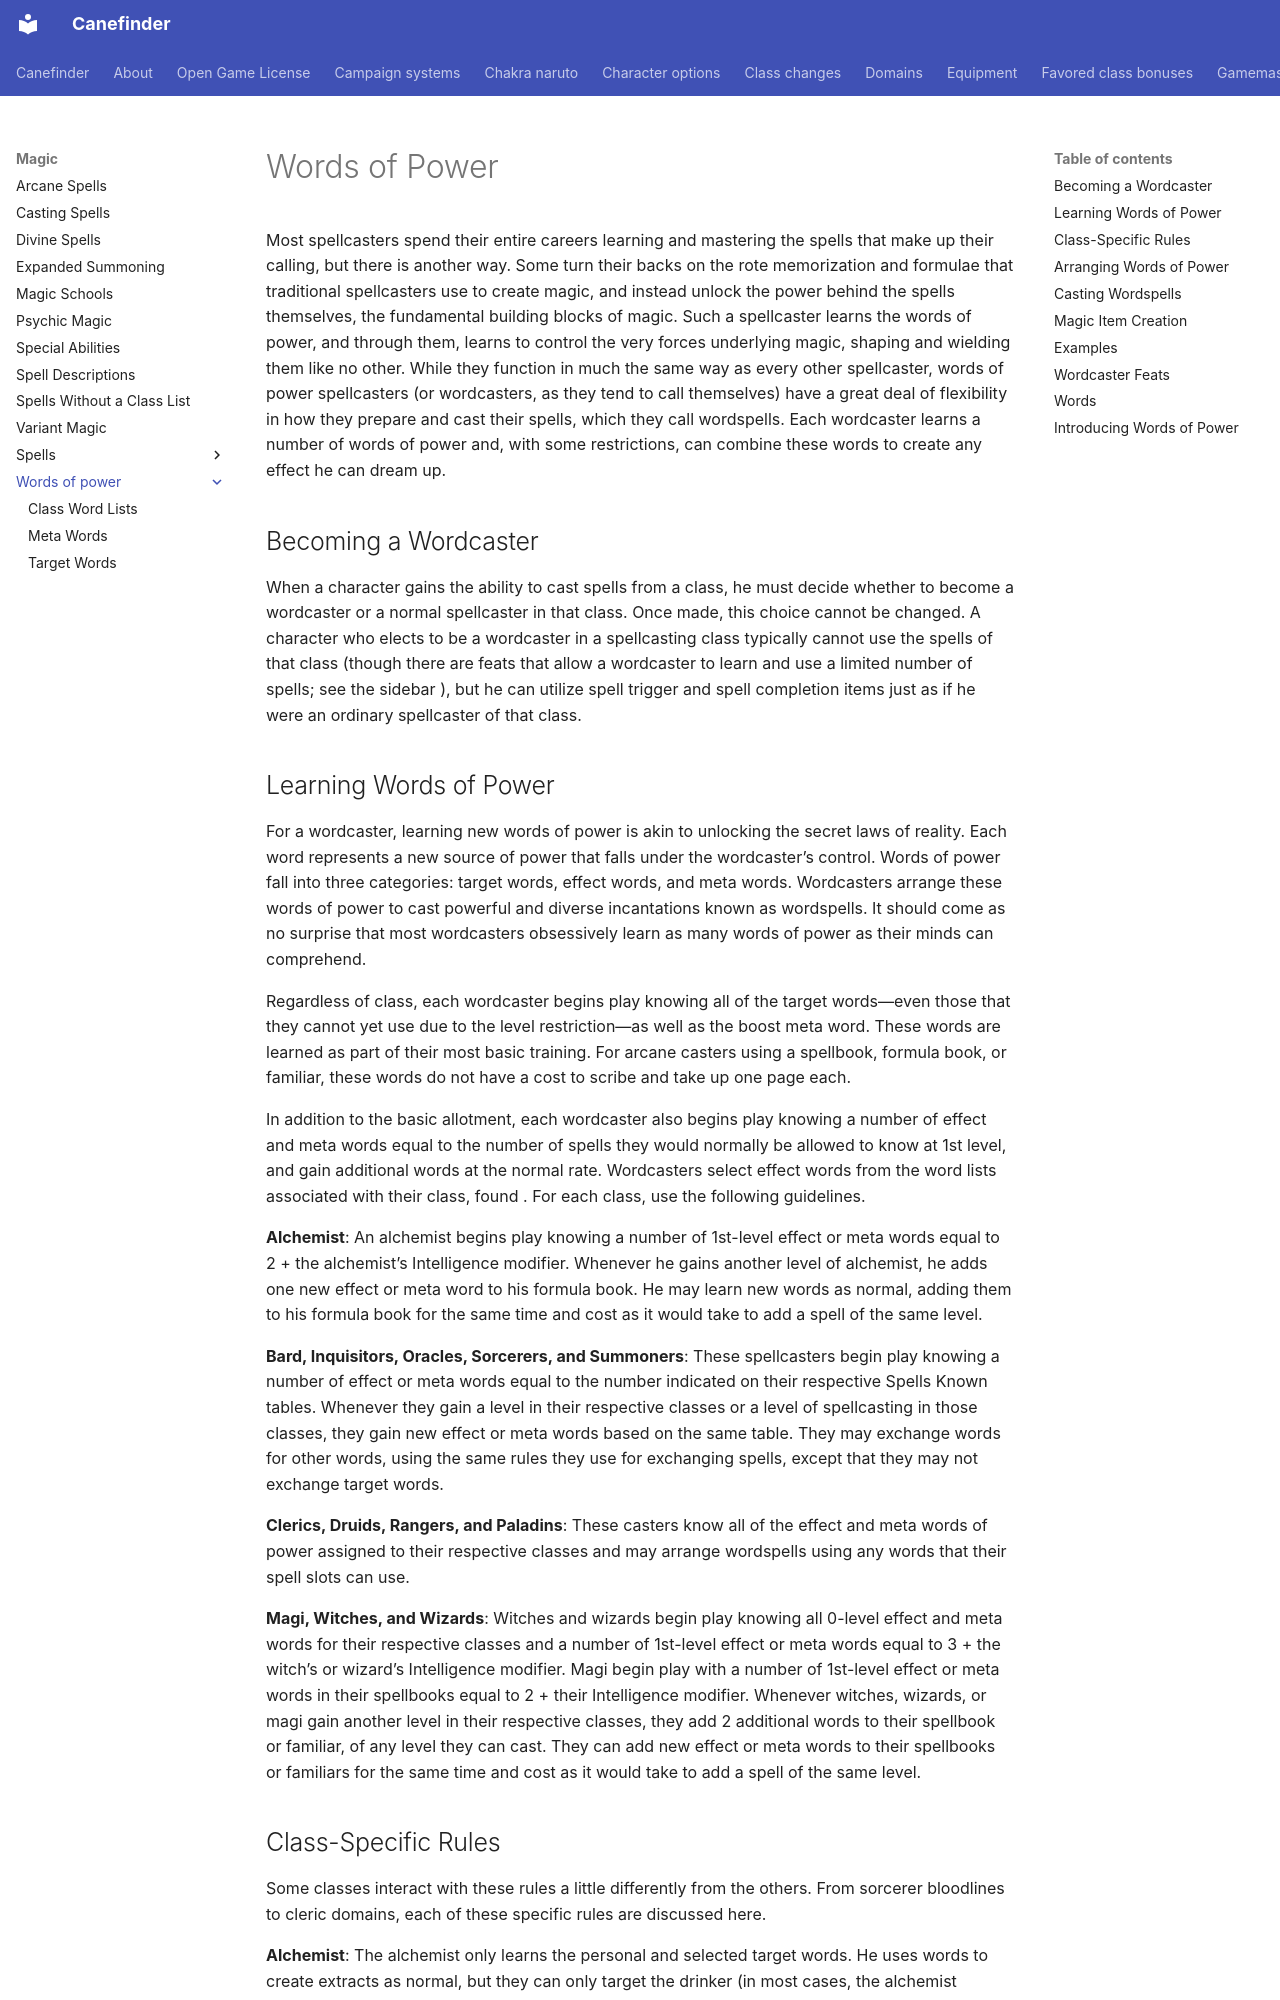

repository: canefinderhouserules/Canefinderhouserules · page: magic/words-of-power/index.html · generator: mkdocs

# Words of Power

Most spellcasters spend their entire careers learning and mastering the spells that make up their calling, but there is another way. Some turn their backs on the rote memorization and formulae that traditional spellcasters use to create magic, and instead unlock the power behind the spells themselves, the fundamental building blocks of magic. Such a spellcaster learns the words of power, and through them, learns to control the very forces underlying magic, shaping and wielding them like no other. While they function in much the same way as every other spellcaster, words of power spellcasters (or wordcasters, as they tend to call themselves) have a great deal of flexibility in how they prepare and cast their spells, which they call wordspells. Each wordcaster learns a number of words of power and, with some restrictions, can combine these words to create any effect he can dream up.

## Becoming a Wordcaster

When a character gains the ability to cast spells from a class, he must decide whether to become a wordcaster or a normal spellcaster in that class. Once made, this choice cannot be changed. A character who elects to be a wordcaster in a spellcasting class typically cannot use the spells of that class (though there are feats that allow a wordcaster to learn and use a limited number of spells; see the sidebar ), but he can utilize spell trigger and spell completion items just as if he were an ordinary spellcaster of that class.

## Learning Words of Power

For a wordcaster, learning new words of power is akin to unlocking the secret laws of reality. Each word represents a new source of power that falls under the wordcaster’s control. Words of power fall into three categories: target words, effect words, and meta words. Wordcasters arrange these words of power to cast powerful and diverse incantations known as wordspells. It should come as no surprise that most wordcasters obsessively learn as many words of power as their minds can comprehend.

Regardless of class, each wordcaster begins play knowing all of the target words—even those that they cannot yet use due to the level restriction—as well as the boost meta word. These words are learned as part of their most basic training. For arcane casters using a spellbook, formula book, or familiar, these words do not have a cost to scribe and take up one page each.

In addition to the basic allotment, each wordcaster also begins play knowing a number of effect and meta words equal to the number of spells they would normally be allowed to know at 1st level, and gain additional words at the normal rate. Wordcasters select effect words from the word lists associated with their class, found . For each class, use the following guidelines.

**Alchemist**: An alchemist begins play knowing a number of 1st-level effect or meta words equal to 2 + the alchemist’s Intelligence modifier. Whenever he gains another level of alchemist, he adds one new effect or meta word to his formula book. He may learn new words as normal, adding them to his formula book for the same time and cost as it would take to add a spell of the same level.

**Bard, Inquisitors, Oracles, Sorcerers, and Summoners**: These spellcasters begin play knowing a number of effect or meta words equal to the number indicated on their respective Spells Known tables. Whenever they gain a level in their respective classes or a level of spellcasting in those classes, they gain new effect or meta words based on the same table. They may exchange words for other words, using the same rules they use for exchanging spells, except that they may not exchange target words.

**Clerics, Druids, Rangers, and Paladins**: These casters know all of the effect and meta words of power assigned to their respective classes and may arrange wordspells using any words that their spell slots can use.

**Magi, Witches, and Wizards**: Witches and wizards begin play knowing all 0-level effect and meta words for their respective classes and a number of 1st-level effect or meta words equal to 3 + the witch’s or wizard’s Intelligence modifier. Magi begin play with a number of 1st-level effect or meta words in their spellbooks equal to 2 + their Intelligence modifier. Whenever witches, wizards, or magi gain another level in their respective classes, they add 2 additional words to their spellbook or familiar, of any level they can cast. They can add new effect or meta words to their spellbooks or familiars for the same time and cost as it would take to add a spell of the same level.
